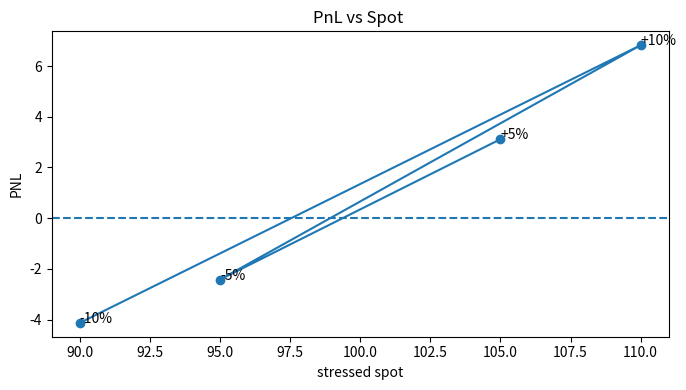
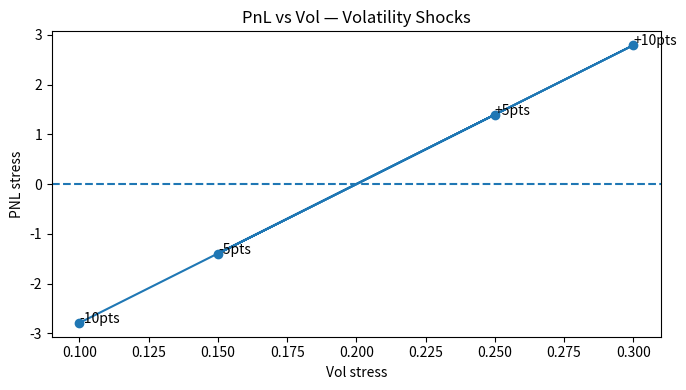
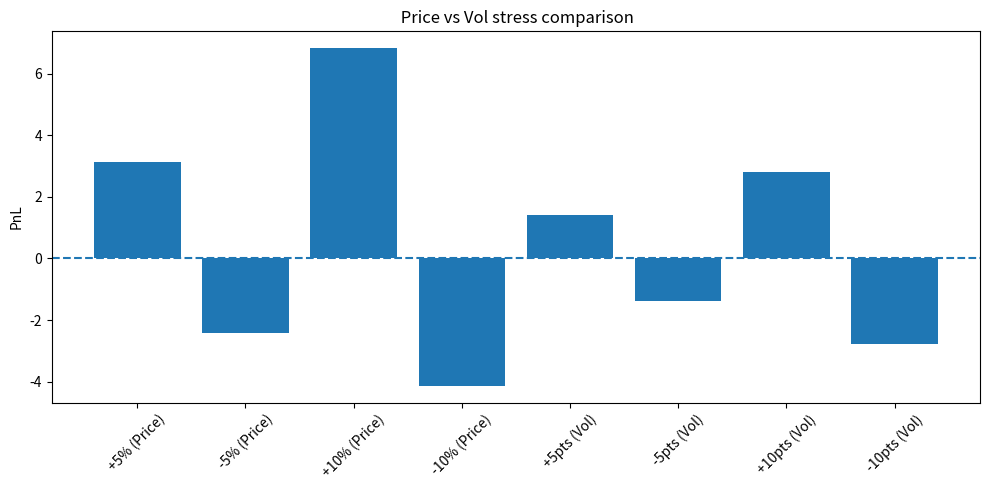

Write the Python code that produced these figures, in order.
#!/usr/bin/env python
# coding: utf-8

# In[41]:


import numpy as np
from scipy.stats import norm  


# In[42]:


def bs_price_greeks(S, K, T, r, sigma, option_type="call", q=0.0):
  
    
    d1 = (np.log(S / K) + (r - q + 0.5 * sigma**2) * T) / (sigma * np.sqrt(T)) 
    d2 = d1 - sigma * np.sqrt(T) 


    
    Nd1 = norm.cdf(d1)
    Nd2 = norm.cdf(d2)
    nd1 = norm.pdf(d1)
    
    if option_type == "call":
        price = S * np.exp(-q * T) * Nd1 - K * np.exp(-r * T) * Nd2
        delta = np.exp(-q * T) * Nd1
    elif option_type == "put":
        price = K * np.exp(-r * T) * norm.cdf(-d2) - S * np.exp(-q * T) * norm.cdf(-d1)
        delta = np.exp(-q * T) * (Nd1 - 1)
    else:
        raise ValueError("option_type doit être 'call' ou 'put'") 
    
    gamma = (np.exp(-q * T) * nd1) / (S * sigma * np.sqrt(T))
    
    vega = S * np.exp(-q * T) * nd1 * np.sqrt(T)
    
    return price, delta, gamma, vega


# In[43]:



S0 = 100   #120 too much
K = 100
T = 0.5    # 6 mois 
r = 0.02
sigma = 0.20
q = 0.0
option_type = "call" 

price, delta, gamma, vega = bs_price_greeks(S0, K, T, r, sigma, option_type, q)


print("=== Black-Scholes ===")
print(f"Price : {price:.4f}")
print(f"Delta : {delta:.4f}")
print(f"Gamma : {gamma:.6f}")
print(f"Vega  : {vega:.4f}")


# In[44]:


import pandas as pd  #visu

price_shocks = {
    "+5%": 1.05,
    "-5%": 0.95,
    "+10%": 1.10,
    "-10%": 0.90
}

rows = []

try:
    base_price
except:
    base_price, base_delta, base_gamma, base_vega = bs_price_greeks(
        S0, K, T, r, sigma, option_type, q
    )
    print("(j'avais oublié base_price donc je le recalcule comme un bourrin)")

for nomScenario in price_shocks.keys():    
    
    facteur = price_shocks[nomScenario]     
    Sstress = S0 * facteur                  
    
    
    pr, dlt, gmm, vg = bs_price_greeks(Sstress, K, T, r, sigma, option_type, q) #hasardeux

    pnl_stress = pr - base_price    

    print("Scénario ==> ", nomScenario)
    print("   spot_stress :", Sstress)
    print("   price :", pr, "| pnl:", pnl_stress)
    print("   delta/gamma/vega :", dlt, gmm, vg)
    print("------------------------------")

    rows.append({
        "scenarioName": nomScenario,
        "stressSpot": Sstress,
        "prix": pr,
        "Delta": dlt,
        "Gamma": gmm,
        "Vega": vg,
        "PNL": pnl_stress
    })


df_price = pd.DataFrame(rows)
print("\n=== Tableau des stress spot ===")
print(df_price)


# In[45]:


vol_shocks = {
    "+5pts": 0.05,   # 20% 25%
    "-5pts": -0.05,  # 20% 15%
    "+10pts": 0.10,  # 20% 30%
    "-10pts": -0.10  # 20% 10%
}

rows_vol = []


try:
    base_price
except:
    base_price, base_delta, base_gamma, base_vega = bs_price_greeks(S0, K, T, r, sigma, option_type, q)
    print("(j'avais oublié base_price donc je le recalcule ici aussi...)")

for nom_scen_vol in vol_shocks:   
    decalage_vol = vol_shocks[nom_scen_vol]  

    sigma_stressé = sigma + decalage_vol  
    
    if sigma_stressé <= 0:    # sinn BS explose, merci chat gpt
        sigma_stressé = 0.0001   

    try:   
        p_st, d_st, g_st, v_st = bs_price_greeks(S0, K, T, r, sigma_stressé, option_type, q)
    except:
        print("problème bizarre avec sigma =", sigma_stressé)
        p_st, d_st, g_st, v_st = None, None, None, None   

    pnl_st = p_st - base_price

    print("VOL ->", nom_scen_vol)
    print("   nouvelleVol =", sigma_stressé)
    print("   price =", p_st, "  pnl =", pnl_st)
    print("   greeks :", d_st, g_st, v_st)
    print("----------------------------------------")

    rows_vol.append({
        "nomScenarioVol" : nom_scen_vol,    
        "volStressée" : sigma_stressé, # RIP CSV
        "spotRef" : S0,                    
        "prix_après" : p_st, 
        "Delta" : d_st,
        "Gamma" : g_st,
        "Vega" : v_st,
        "PNL_stress" : pnl_st               
    })


df_vol = pd.DataFrame(rows_vol)
print("\n=== Tableau des stress vol ===")
print(df_vol)


# In[50]:


# Fusion price + vol pour avoir le tableay
df_all = pd.concat([df_price, df_vol], ignore_index=True)

# Export CSV
df_all.to_csv("option_greeks_stress_results.csv", index=False) 
print("\n>>> CSV exporté : option_greeks_stress_results.csv")


# In[59]:


import matplotlib.pyplot as plt

# 1 PnL en fonction de S*
plt.figure(figsize=(7,4)) # 7x4 totalement au hasard 
plt.plot(df_price["stressSpot"], df_price["PNL"], marker="o")


for i, row in df_price.iterrows():
    plt.annotate(row["scenarioName"], (row["stressSpot"], row["PNL"]))

plt.axhline(0, linestyle="--")
plt.xlabel("stressed spot")
plt.ylabel("PNL")
plt.title("PnL vs Spot ")
plt.tight_layout()
plt.savefig("pnl_vs_spot.png")

print(">> Graph sauvegardé")


# In[62]:



plt.figure(figsize=(7,4))


plt.plot(df_vol["volStressée"], df_vol["PNL_stress"], marker="o")


for i, row in df_vol.iterrows():
    plt.annotate(row["nomScenarioVol"], (row["volStressée"], row["PNL_stress"]))

plt.axhline(0, linestyle="--")
plt.xlabel("Vol stress")
plt.ylabel("PNL stress")
plt.title("PnL vs Vol — Volatility Shocks")
plt.tight_layout()
plt.savefig("pnl_vs_vol.png")

print(">> Graphique pnl_vs_vol.png sauvegardé")


# In[65]:



labels = list(df_price["scenarioName"]) + list(df_vol["nomScenarioVol"])

pnl_values = list(df_price["PNL"]) + list(df_vol["PNL_stress"])

types = ["Price"] * len(df_price) + ["Vol"] * len(df_vol)

plt.figure(figsize=(10,5))
x = range(len(labels))

plt.bar(x, pnl_values)

plt.xticks(x, [f"{lab} ({typ})" for lab, typ in zip(labels, types)], rotation=45)
plt.axhline(0, linestyle="--")
plt.ylabel("PnL")
plt.title(" Price vs Vol stress comparison")
plt.tight_layout()
plt.savefig("stress_pnl_barplot.png")

print(">> Graph stress_pnl_barplot.png saved")


# In[48]:


get_ipython().system('jupyter nbconvert --to script option_greeks_shock_model.ipynb')


# In[ ]:




